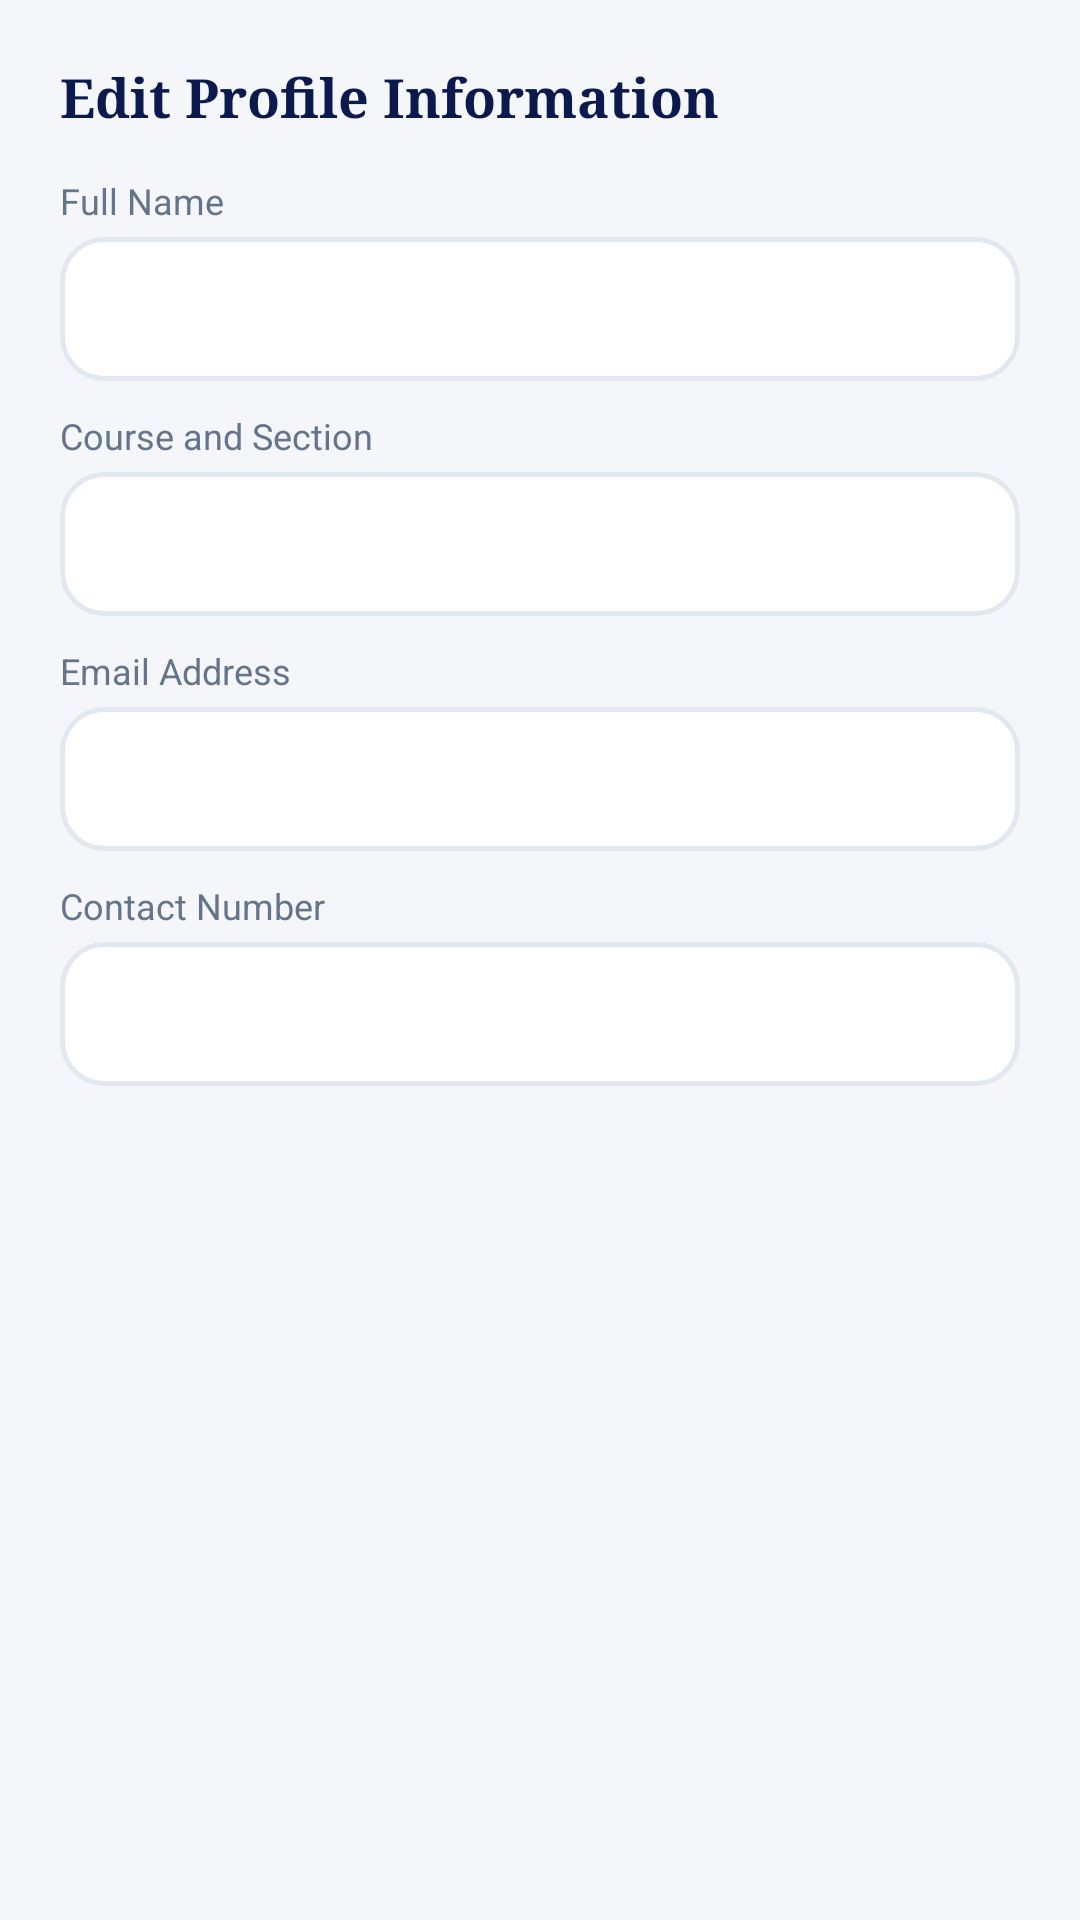

Layout XML and referenced resources for this Android screen:
<!-- AndroidManifest.xml: application theme Theme.BulSUEquipmentBorrowing -->
<!-- res/layout/dialog_edit_profile.xml -->
<?xml version="1.0" encoding="utf-8"?>
<LinearLayout xmlns:android="http://schemas.android.com/apk/res/android"
    android:layout_width="match_parent"
    android:layout_height="wrap_content"
    android:orientation="vertical"
    android:padding="20dp">

    <TextView
        android:layout_width="wrap_content"
        android:layout_height="wrap_content"
        android:fontFamily="serif"
        android:text="Edit Profile Information"
        android:textColor="@color/bulsu_navy"
        android:textSize="18sp"
        android:textStyle="bold" />

    
    <TextView
        android:layout_width="wrap_content"
        android:layout_height="wrap_content"
        android:layout_marginTop="14dp"
        android:text="Full Name"
        android:textColor="@color/text_secondary"
        android:textSize="12sp" />

    <EditText
        android:id="@+id/etEditFullName"
        android:layout_width="match_parent"
        android:layout_height="48dp"
        android:layout_marginTop="4dp"
        android:background="@drawable/bg_input_field"
        android:inputType="textPersonName"
        android:padding="12dp"
        android:textColor="@color/text_primary"
        android:textSize="14sp" />

    
    <TextView
        android:layout_width="wrap_content"
        android:layout_height="wrap_content"
        android:layout_marginTop="10dp"
        android:text="Course and Section"
        android:textColor="@color/text_secondary"
        android:textSize="12sp" />

    <EditText
        android:id="@+id/etEditCourseSection"
        android:layout_width="match_parent"
        android:layout_height="48dp"
        android:layout_marginTop="4dp"
        android:background="@drawable/bg_input_field"
        android:inputType="text"
        android:padding="12dp"
        android:textColor="@color/text_primary"
        android:textSize="14sp" />

    
    <TextView
        android:layout_width="wrap_content"
        android:layout_height="wrap_content"
        android:layout_marginTop="10dp"
        android:text="Email Address"
        android:textColor="@color/text_secondary"
        android:textSize="12sp" />

    <EditText
        android:id="@+id/etEditEmail"
        android:layout_width="match_parent"
        android:layout_height="48dp"
        android:layout_marginTop="4dp"
        android:background="@drawable/bg_input_field"
        android:inputType="textEmailAddress"
        android:padding="12dp"
        android:textColor="@color/text_primary"
        android:textSize="14sp" />

    
    <TextView
        android:layout_width="wrap_content"
        android:layout_height="wrap_content"
        android:layout_marginTop="10dp"
        android:text="Contact Number"
        android:textColor="@color/text_secondary"
        android:textSize="12sp" />

    <EditText
        android:id="@+id/etEditContact"
        android:layout_width="match_parent"
        android:layout_height="48dp"
        android:layout_marginTop="4dp"
        android:background="@drawable/bg_input_field"
        android:inputType="phone"
        android:padding="12dp"
        android:textColor="@color/text_primary"
        android:textSize="14sp" />

</LinearLayout>
<!-- resources referenced by this layout -->
<resources>
  <color name="bulsu_navy">#0B194D</color>
  <color name="text_primary">#0F172A</color>
  <color name="text_secondary">#64748B</color>
  <!-- drawable bg_input_field (drawable) -->
  <?xml version="1.0" encoding="utf-8"?>
  <shape xmlns:android="http://schemas.android.com/apk/res/android"
      android:shape="rectangle">
      <solid android:color="@color/card_background" />
      <stroke android:width="1.5dp" android:color="@color/card_border" />
      <corners android:radius="14dp" />
  </shape>
  <style name="Theme.BulSUEquipmentBorrowing" parent="Theme.MaterialComponents.Light.NoActionBar">
          
          <item name="colorPrimary">@color/bulsu_navy</item>
          <item name="colorPrimaryVariant">@color/bulsu_navy_dark</item>
          <item name="colorOnPrimary">@color/text_white</item>
          
          <item name="colorSecondary">@color/primary_blue</item>
          <item name="colorSecondaryVariant">@color/primary_blue_hover</item>
          <item name="colorOnSecondary">@color/text_white</item>
          
          <item name="android:statusBarColor">@color/bulsu_navy</item>
          <item name="android:windowLightStatusBar">false</item>
          <item name="android:windowBackground">@color/screen_background</item>
      </style>
  <color name="card_background">#FFFFFF</color>
  <color name="card_border">#E2E8F0</color>
  <color name="bulsu_navy_dark">#071033</color>
  <color name="text_white">#FFFFFF</color>
  <color name="primary_blue">#3457D5</color>
  <color name="primary_blue_hover">#283C99</color>
  <color name="screen_background">#F4F6F9</color>
</resources>
